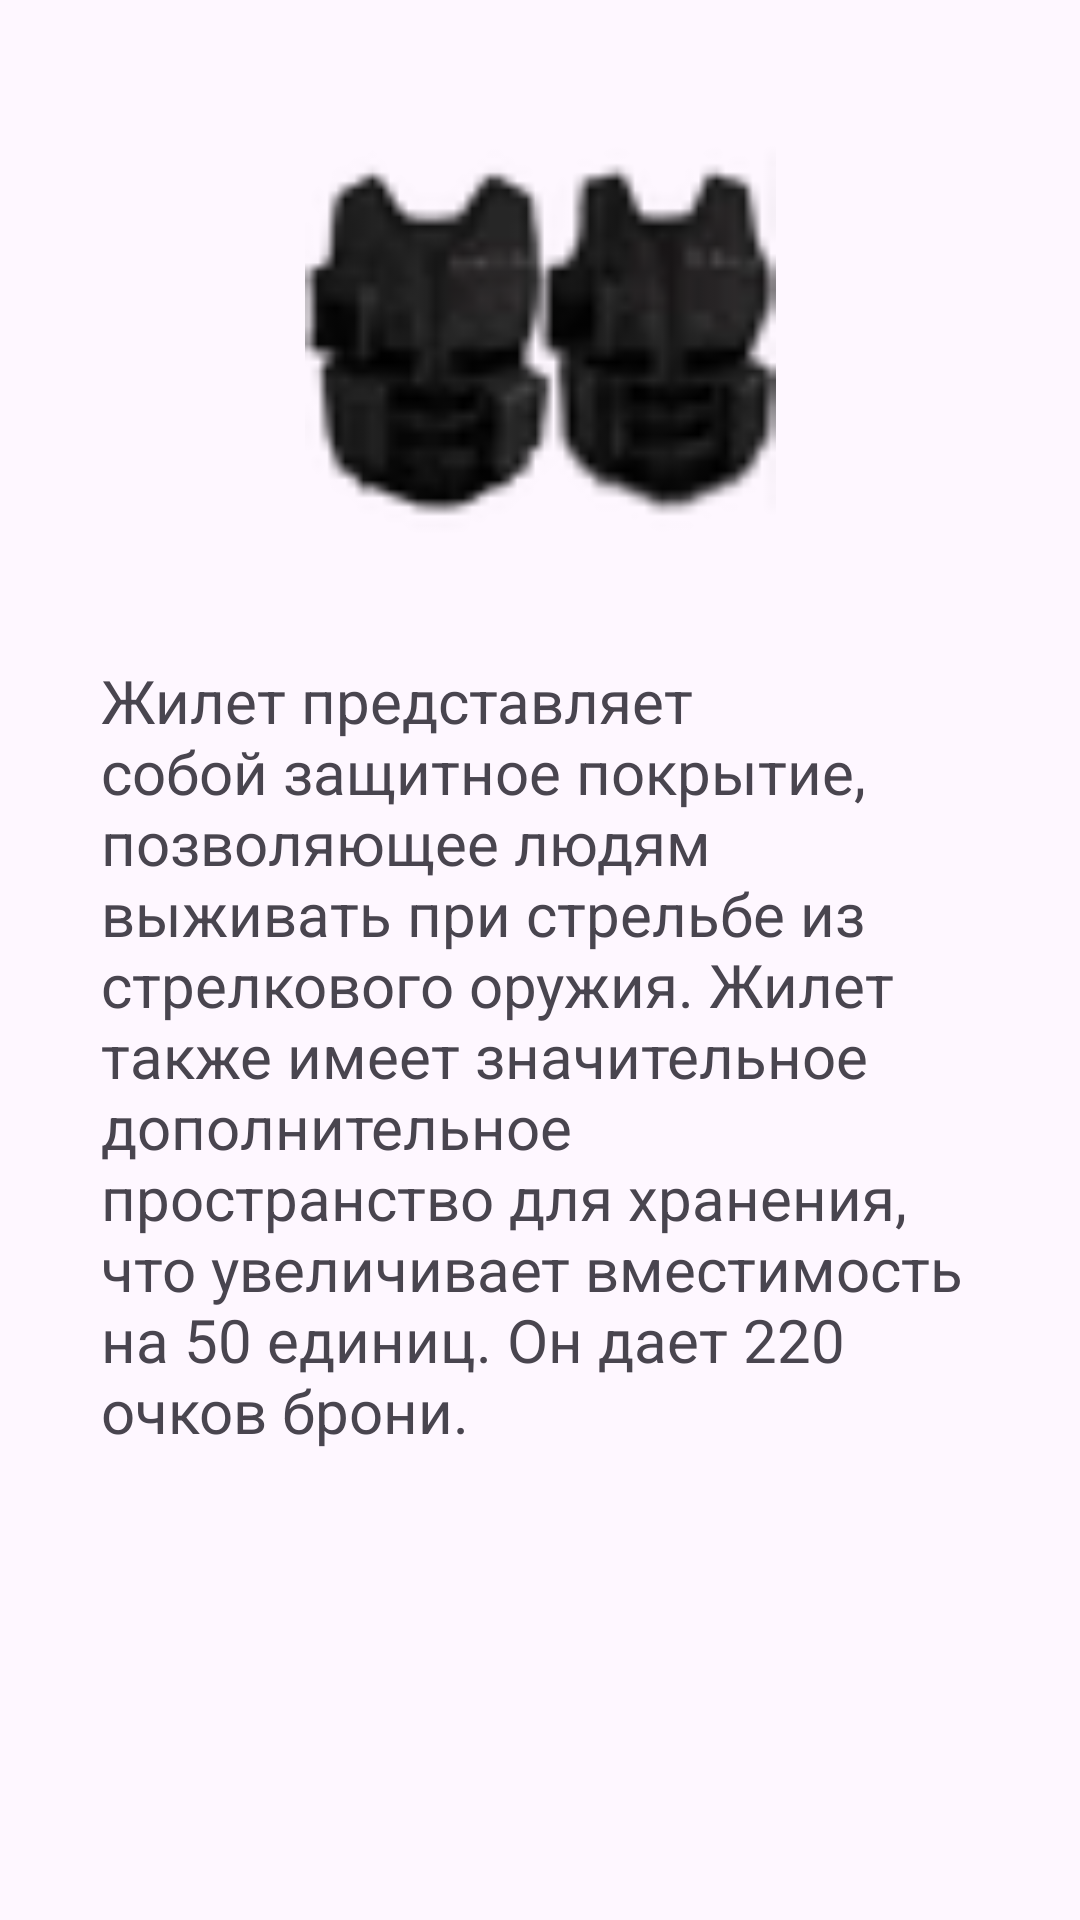

Here is an Android app screen rendered from its layout file. Give the layout XML and the strings, colors and styles it references.
<!-- AndroidManifest.xml: application theme Theme.Pubg -->
<!-- res/layout/activity_gelet2.xml -->
<?xml version="1.0" encoding="utf-8"?>
<androidx.constraintlayout.widget.ConstraintLayout xmlns:android="http://schemas.android.com/apk/res/android"
    xmlns:app="http://schemas.android.com/apk/res-auto"
    xmlns:tools="http://schemas.android.com/tools"
    android:layout_width="match_parent"
    android:layout_height="match_parent"
    tools:context=".Shlem1">

    <TextView
        android:id="@+id/textView14"
        android:layout_width="293dp"
        android:layout_height="324dp"
        android:textSize="20dp"
        android:text="Жилет представляет собой защитное покрытие, позволяющее людям выживать при стрельбе из стрелкового оружия. Жилет также имеет значительное дополнительное пространство для хранения, что увеличивает вместимость на 50 единиц. Он дает 220 очков брони."
        app:layout_constraintBottom_toBottomOf="parent"
        app:layout_constraintEnd_toEndOf="parent"
        app:layout_constraintStart_toStartOf="parent"
        app:layout_constraintTop_toTopOf="parent"
        app:layout_constraintVertical_bias="0.696" />

    <ImageView
        android:id="@+id/imageView7"
        android:layout_width="174dp"
        android:layout_height="157dp"
        app:layout_constraintBottom_toTopOf="@+id/textView14"
        app:layout_constraintEnd_toEndOf="parent"
        app:layout_constraintStart_toStartOf="parent"
        app:layout_constraintTop_toTopOf="parent"
        app:srcCompat="@drawable/gelet2" />
</androidx.constraintlayout.widget.ConstraintLayout>
<!-- resources referenced by this layout -->
<resources>
  <!-- drawable gelet2: webp bitmap (drawable, 1524 bytes) -->
  <style name="Theme.Pubg" parent="Base.Theme.Pubg" />
  <style name="Base.Theme.Pubg" parent="Theme.Material3.DayNight.NoActionBar">
          
          
      </style>
</resources>
